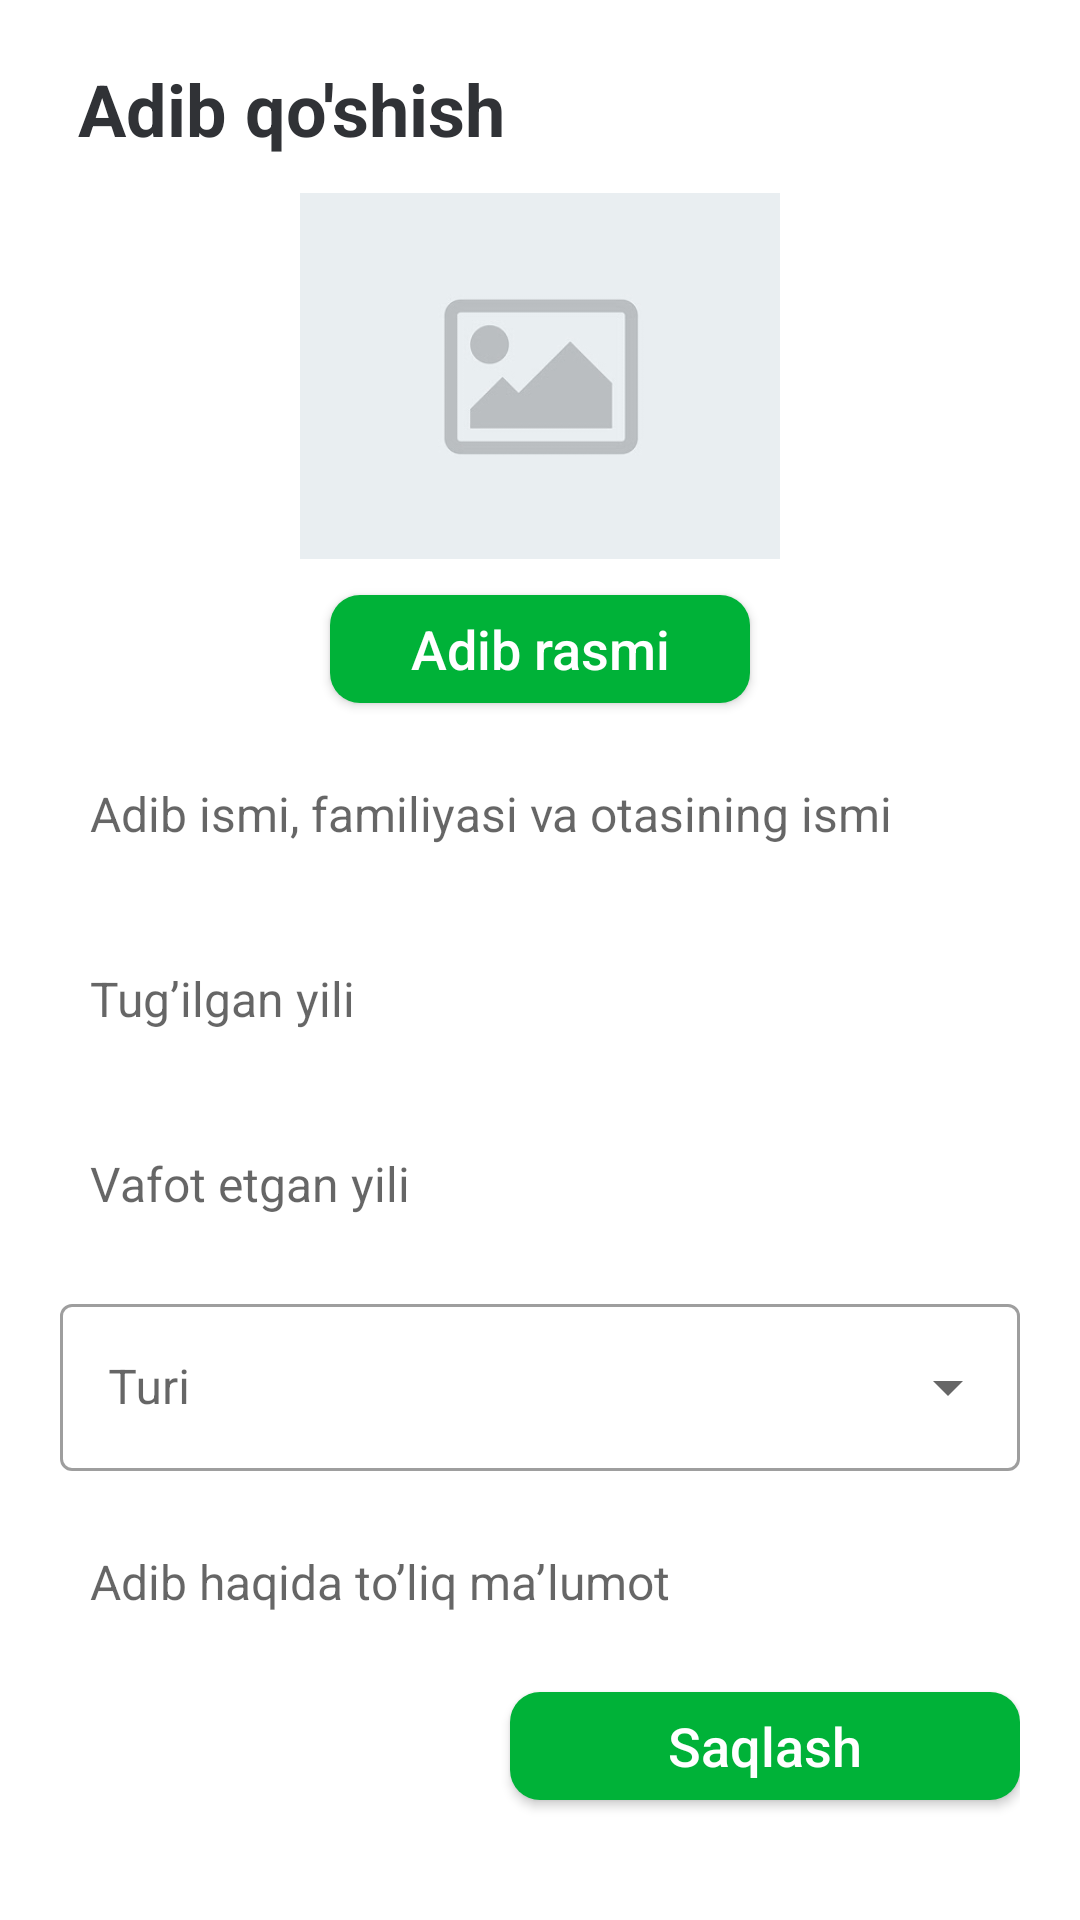

Layout XML and referenced resources for this Android screen:
<!-- AndroidManifest.xml: application theme Theme.MyAdib -->
<!-- res/layout/fragment_add.xml -->
<?xml version="1.0" encoding="utf-8"?>
<androidx.core.widget.NestedScrollView xmlns:android="http://schemas.android.com/apk/res/android"
    xmlns:tools="http://schemas.android.com/tools"
    android:layout_width="match_parent"
    android:layout_height="match_parent"
    xmlns:app="http://schemas.android.com/apk/res-auto"
    android:fillViewport="true"
    android:orientation="vertical"
    tools:context=".ui.AddFragment">

    <androidx.constraintlayout.widget.ConstraintLayout
        android:layout_width="match_parent"
        android:layout_height="match_parent">

        <LinearLayout
            android:id="@+id/linearLayout"
            android:layout_width="match_parent"
            android:layout_height="match_parent"
            android:orientation="vertical"
            tools:ignore="HardcodedText"
            android:padding="20dp"
            app:layout_constraintBottom_toBottomOf="parent"
            app:layout_constraintEnd_toEndOf="parent"
            app:layout_constraintStart_toStartOf="parent"
            app:layout_constraintTop_toTopOf="parent">

            <TextView
                android:layout_width="wrap_content"
                android:layout_height="wrap_content"
                android:layout_marginHorizontal="6dp"
                android:text="@string/adib_qoshish"
                android:textColor="@color/color_text"
                android:textSize="24sp"
                android:textStyle="bold" />

            <ImageView
                android:id="@+id/photo_iv"
                android:layout_width="160dp"
                android:layout_height="122dp"
                android:layout_gravity="center_horizontal"
                android:layout_marginTop="12dp"
                android:background="@color/edittext_color"
                android:scaleType="centerCrop"
                android:src="@drawable/placeholder"
                tools:ignore="ContentDescription" />

            <androidx.appcompat.widget.AppCompatButton
                android:id="@+id/getphoto_btn"
                android:layout_width="140dp"
                android:layout_height="36dp"
                android:layout_gravity="center_horizontal"
                android:layout_marginTop="12dp"
                android:background="@drawable/button_back"
                android:text="@string/adib_rasmi"
                android:textAllCaps="false"
                android:textColor="@color/white"
                android:textSize="18sp" />

            <EditText
                android:id="@+id/fullname_et"
                android:layout_width="match_parent"
                android:layout_height="wrap_content"
                android:layout_marginTop="12dp"
                android:background="@color/color_light_back"
                android:hint="Adib ismi, familiyasi va otasining ismi"
                android:maxLines="1"
                android:paddingHorizontal="10dp"
                android:paddingVertical="14dp"
                android:textColor="@color/color_text"
                android:textSize="16sp"
                android:inputType="text"/>

            <EditText
                android:id="@+id/bornyear_et"
                android:layout_width="match_parent"
                android:layout_height="wrap_content"
                android:layout_marginTop="12dp"
                android:background="@color/color_light_back"
                android:hint="Tug’ilgan yili"
                android:inputType="number"
                android:maxLength="4"
                android:maxLines="1"
                android:paddingHorizontal="10dp"
                android:paddingVertical="14dp"
                android:textColor="@color/color_text"
                android:textSize="16sp" />

            <EditText
                android:id="@+id/deathyear_et"
                android:layout_width="match_parent"
                android:layout_height="wrap_content"
                android:layout_marginTop="12dp"
                android:background="@color/color_light_back"
                android:hint="Vafot etgan yili"
                android:inputType="number"
                android:maxLength="4"
                android:maxLines="1"
                android:paddingHorizontal="10dp"
                android:paddingVertical="14dp"
                android:textColor="@color/color_text"
                android:textSize="16sp" />

            <com.google.android.material.textfield.TextInputLayout
                style="@style/Widget.MaterialComponents.TextInputLayout.OutlinedBox.ExposedDropdownMenu"
                android:layout_width="match_parent"
                android:layout_height="wrap_content"
                android:layout_marginTop="10dp"
                android:background="@color/color_light_back">

                <AutoCompleteTextView
                    android:id="@+id/type_spinner"
                    android:layout_width="match_parent"
                    android:layout_height="wrap_content"
                    android:hint="Turi"
                    android:inputType="none" />

            </com.google.android.material.textfield.TextInputLayout>


            <EditText
                android:id="@+id/about_et"
                android:layout_width="match_parent"
                android:layout_height="wrap_content"
                android:layout_marginTop="12dp"
                android:background="@color/color_light_back"
                android:gravity="start"
                android:hint="Adib haqida to’liq ma’lumot"
                android:minLines="10"
                android:paddingHorizontal="10dp"
                android:paddingVertical="14dp"
                android:textColor="@color/color_text"
                android:textSize="16sp"
                android:inputType="text" />


            <androidx.appcompat.widget.AppCompatButton
                android:id="@+id/save_btn"
                android:layout_width="170dp"
                android:layout_height="36dp"
                android:layout_gravity="end"
                android:layout_marginVertical="12dp"
                android:background="@drawable/button_back"
                android:text="Saqlash"
                android:textAllCaps="false"
                android:textColor="@color/white"
                android:textSize="18sp" />

        </LinearLayout>

        <LinearLayout
            android:id="@+id/layout"
            android:layout_width="match_parent"
            android:layout_height="0dp"
            android:layout_gravity="center"
            android:alpha="0.85"
            android:background="@color/color_text"
            android:clickable="true"
            android:focusable="true"
            android:gravity="center"
            android:orientation="vertical"
            android:visibility="gone"
            app:layout_constraintBottom_toBottomOf="parent"
            app:layout_constraintEnd_toEndOf="parent"
            app:layout_constraintStart_toStartOf="parent"
            app:layout_constraintTop_toTopOf="parent">

            <com.github.ybq.android.spinkit.SpinKitView
                android:id="@+id/spin_kit"
                style="@style/SpinKitView.Small.Circle"
                android:layout_width="180dp"
                android:layout_height="180dp"
                app:SpinKit_Color="@color/color_back" />

            <TextView
                android:id="@+id/progress_tv"
                android:layout_width="wrap_content"
                android:layout_height="wrap_content"
                android:layout_gravity="center_horizontal"
                android:layout_marginTop="10dp"
                android:gravity="center"
                android:padding="10dp"
                android:text="@string/app_name"
                android:textColor="@color/color_back"
                android:textSize="18sp" />


        </LinearLayout>


    </androidx.constraintlayout.widget.ConstraintLayout>

</androidx.core.widget.NestedScrollView>
<!-- resources referenced by this layout -->
<resources>
  <color name="color_back">#F9F9F9</color>
  <color name="color_light_back">#FFFFFF</color>
  <color name="color_text">#303236</color>
  <color name="edittext_color">#C4C4C4</color>
  <color name="white">#FFFFFFFF</color>
  <!-- drawable button_back (drawable-v24) -->
  <?xml version="1.0" encoding="utf-8"?>
  <shape xmlns:android="http://schemas.android.com/apk/res/android">
  
      <solid android:color="@color/color_green"/>
      <corners android:radius="10dp"/>
  
  </shape>
  <!-- drawable placeholder: png bitmap (drawable-v24, 14651 bytes) -->
  <string name="adib_qoshish">Adib qo\'shish</string>
  <string name="adib_rasmi">Adib rasmi</string>
  <string name="app_name">MyAdib</string>
  <style name="Theme.MyAdib" parent="Theme.MaterialComponents.DayNight.NoActionBar">
          
          <item name="colorPrimary">@color/purple_500</item>
          <item name="colorPrimaryVariant">@color/purple_700</item>
          <item name="colorOnPrimary">@color/white</item>
          
          <item name="colorSecondary">@color/teal_200</item>
          <item name="colorSecondaryVariant">@color/teal_700</item>
          <item name="colorOnSecondary">@color/black</item>
          
          <item name="android:statusBarColor">?attr/colorPrimaryVariant</item>
          
      </style>
  <color name="color_green">#00B238</color>
  <color name="purple_500">#FF6200EE</color>
  <color name="purple_700">#FF3700B3</color>
  <color name="teal_200">#FF03DAC5</color>
  <color name="teal_700">#FF018786</color>
  <color name="black">#FF000000</color>
</resources>
